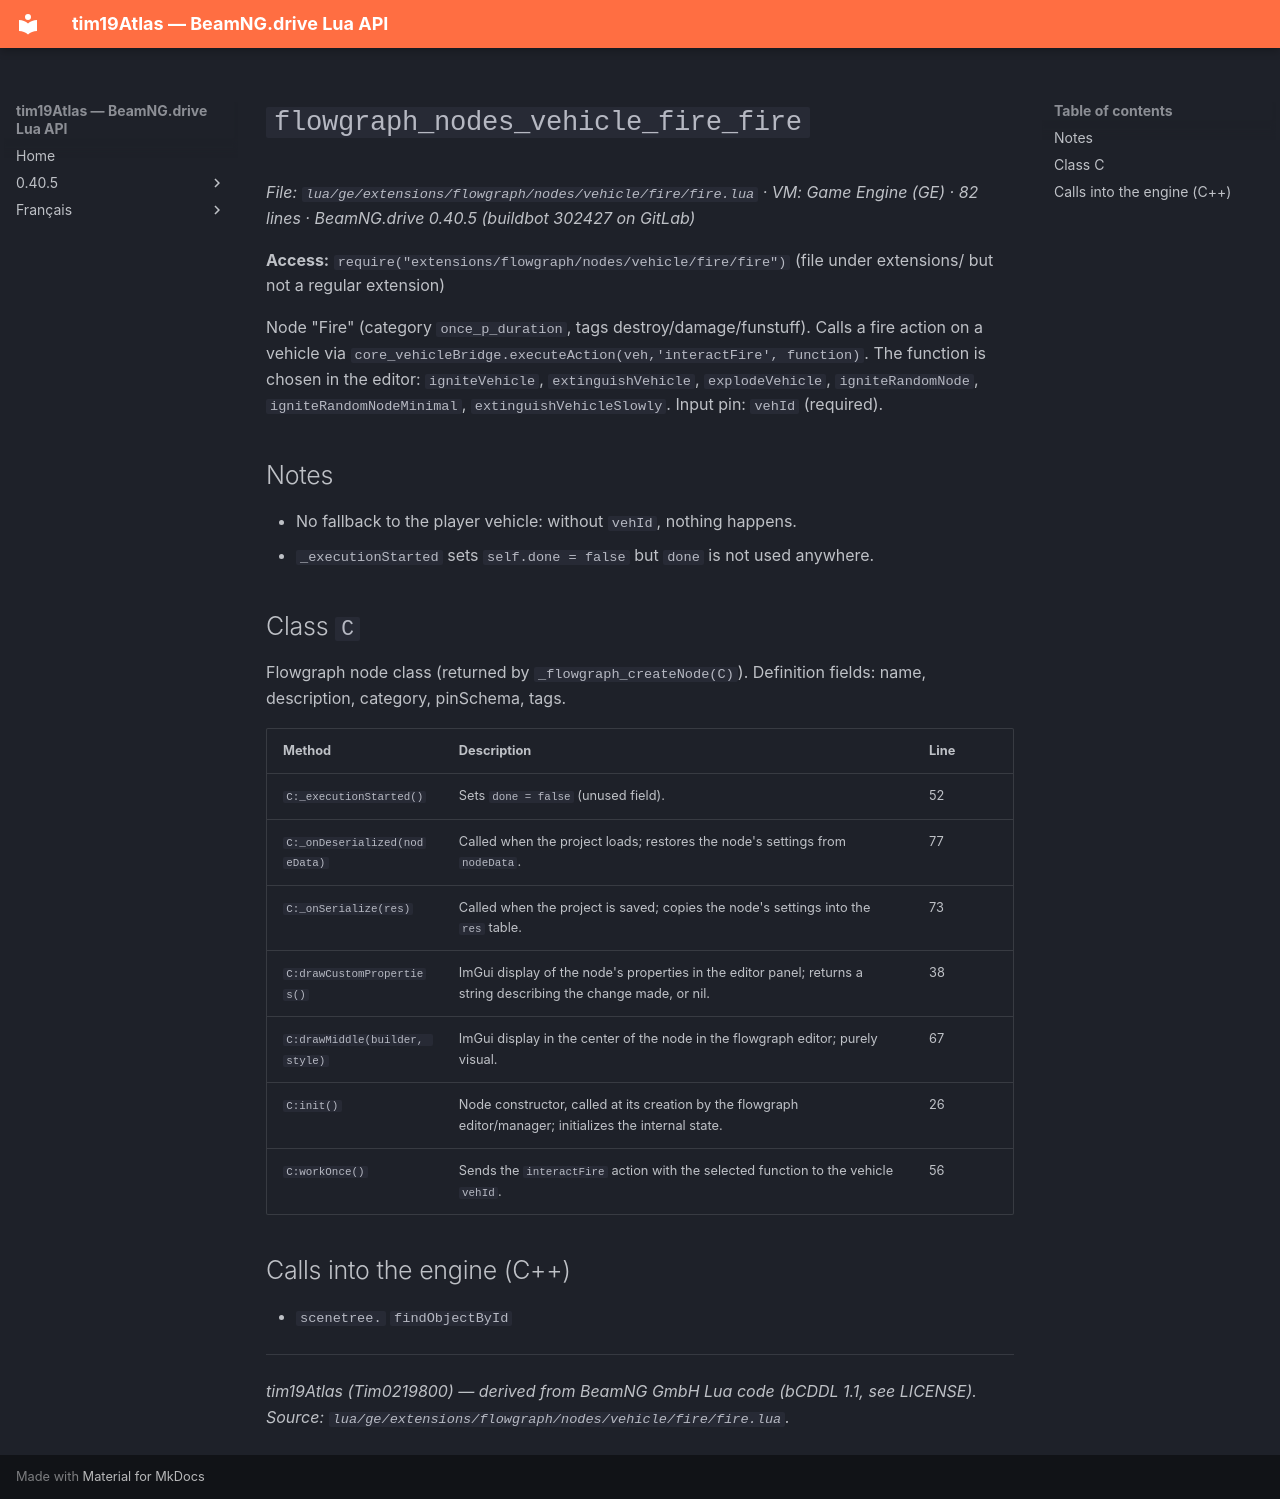

repository: Tim0219800/beamng-lua-atlas · page: 0.40.5/ge/extensions/flowgraph/nodes/vehicle/fire/fire.html · generator: mkdocs

# `flowgraph_nodes_vehicle_fire_fire`

*File: `lua/ge/extensions/flowgraph/nodes/vehicle/fire/fire.lua` · VM: Game Engine (GE) · 82 lines · BeamNG.drive 0.40.5 (buildbot 302427 on GitLab)*

**Access:** `require("extensions/flowgraph/nodes/vehicle/fire/fire")` (file under extensions/ but not a regular extension)

Node "Fire" (category `once_p_duration`, tags destroy/damage/funstuff). Calls a fire action on a vehicle via `core_vehicleBridge.executeAction(veh,'interactFire', function)`. The function is chosen in the editor: `igniteVehicle`, `extinguishVehicle`, `explodeVehicle`, `igniteRandomNode`, `igniteRandomNodeMinimal`, `extinguishVehicleSlowly`. Input pin: `vehId` (required).

## Notes

- No fallback to the player vehicle: without `vehId`, nothing happens.
- `_executionStarted` sets `self.done = false` but `done` is not used anywhere.

## Class `C`

Flowgraph node class (returned by `_flowgraph_createNode(C)`). Definition fields: name, description, category, pinSchema, tags.

| Method | Description | Line |
|---|---|---|
| `C:_executionStarted()` | Sets `done = false` (unused field). | 52 |
| `C:_onDeserialized(nodeData)` | Called when the project loads; restores the node's settings from `nodeData`. | 77 |
| `C:_onSerialize(res)` | Called when the project is saved; copies the node's settings into the `res` table. | 73 |
| `C:drawCustomProperties()` | ImGui display of the node's properties in the editor panel; returns a string describing the change made, or nil. | 38 |
| `C:drawMiddle(builder, style)` | ImGui display in the center of the node in the flowgraph editor; purely visual. | 67 |
| `C:init()` | Node constructor, called at its creation by the flowgraph editor/manager; initializes the internal state. | 26 |
| `C:workOnce()` | Sends the `interactFire` action with the selected function to the vehicle `vehId`. | 56 |

## Calls into the engine (C++)

- `scenetree.` `findObjectById`

---
*tim19Atlas (Tim0219800) — derived from BeamNG GmbH Lua code (bCDDL 1.1, see LICENSE). Source: `lua/ge/extensions/flowgraph/nodes/vehicle/fire/fire.lua`.*
